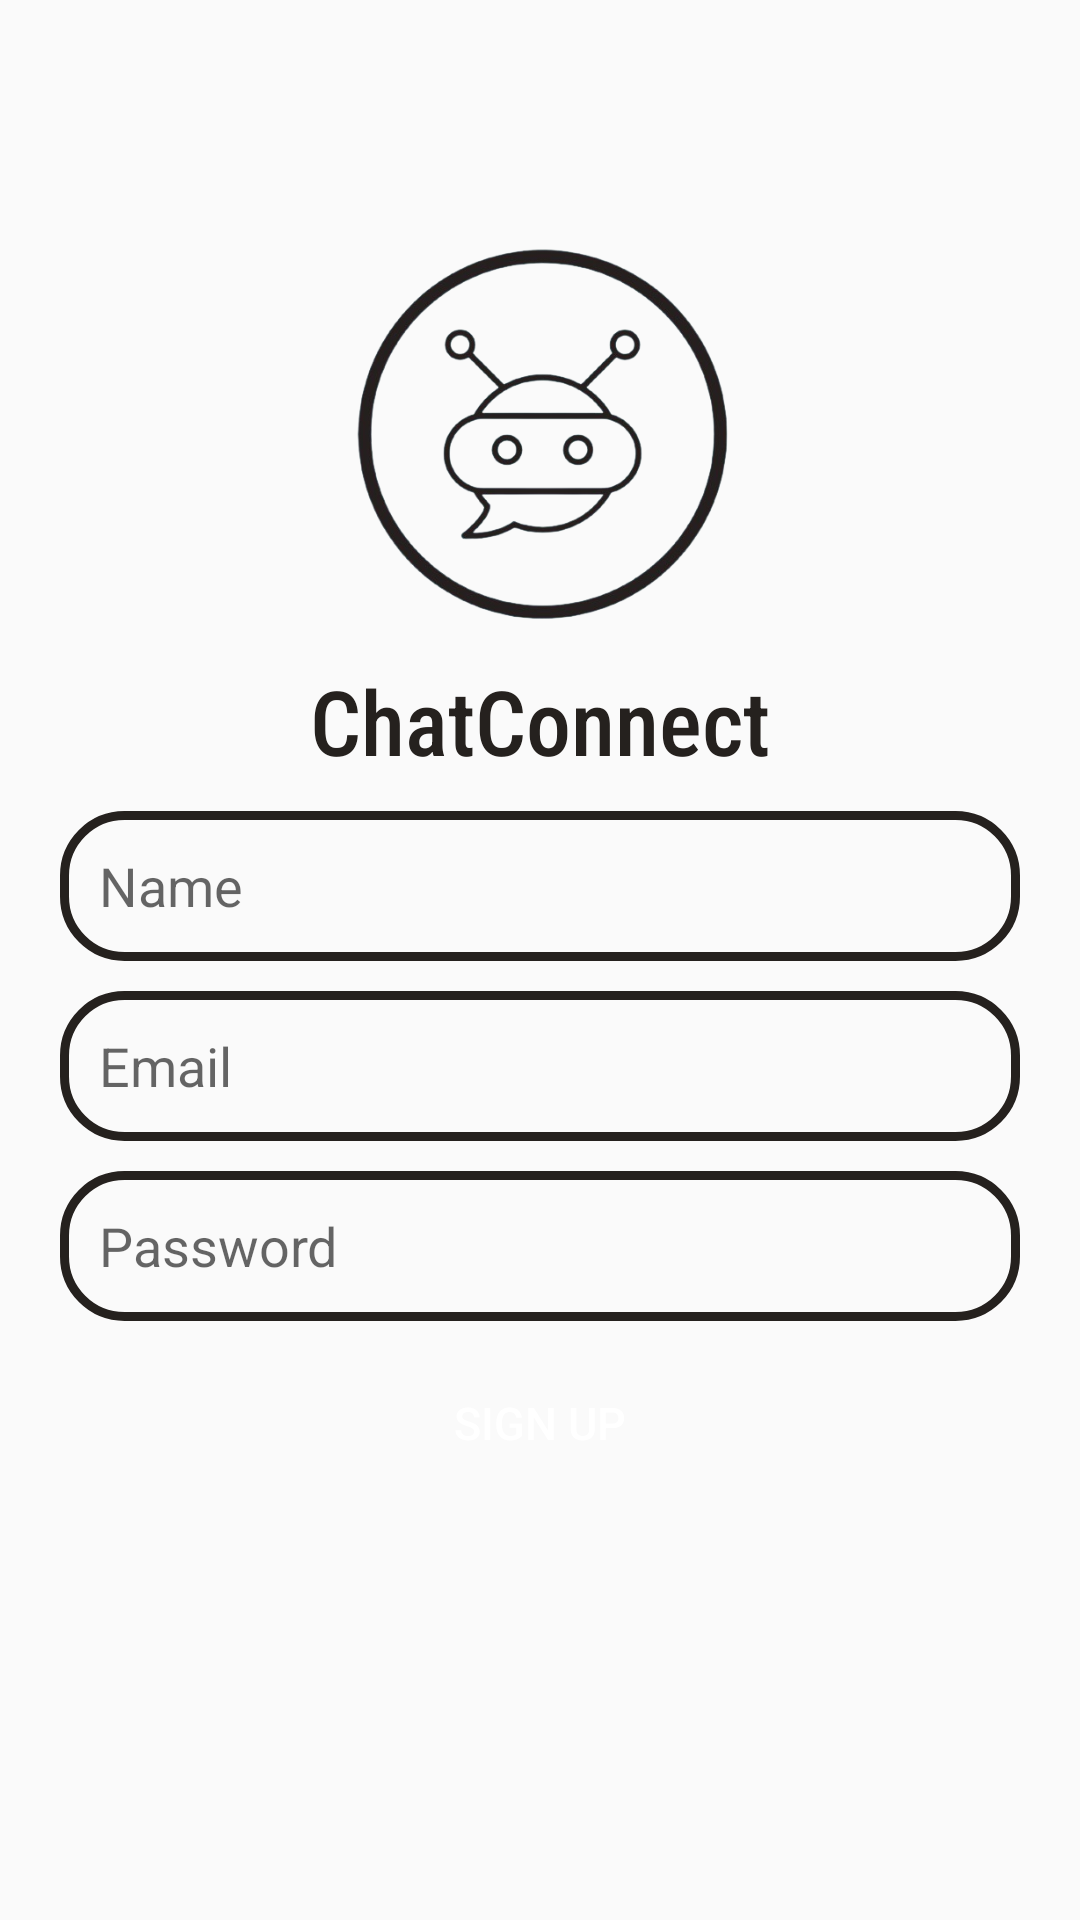

Reconstruct the res/layout file that produces this screen, plus the resources it refers to.
<!-- AndroidManifest.xml: application theme Theme.ChatConnect -->
<!-- res/layout/activity_sign_up.xml -->
<?xml version="1.0" encoding="utf-8"?>
<RelativeLayout xmlns:android="http://schemas.android.com/apk/res/android"
    xmlns:app="http://schemas.android.com/apk/res-auto"
    xmlns:tools="http://schemas.android.com/tools"
    android:layout_width="match_parent"
    android:layout_height="match_parent"
    tools:context=".SignUp">

    <ImageView
        android:id="@+id/app_logo"
        android:layout_width="150dp"
        android:layout_height="150dp"
        android:src="@drawable/chatconnect_logo"
        android:layout_centerHorizontal="true"
        android:layout_marginTop="70dp"/>

    <TextView
        android:id="@+id/app_title"
        android:layout_width="wrap_content"
        android:layout_height="wrap_content"
        android:layout_centerHorizontal="true"
        android:layout_below="@id/app_logo"
        android:text="ChatConnect"
        android:textSize="30dp"
        android:fontFamily="sans-serif-condensed-medium"
        android:textColor="@color/gray"/>

    <EditText
        android:id="@+id/edt_name"
        android:hint="Name"
        android:background="@drawable/edt_background"
        android:layout_below="@id/app_title"
        android:layout_width="match_parent"
        android:layout_height="50dp"
        android:layout_marginTop="10dp"
        android:paddingLeft="13dp"
        android:layout_marginLeft="20dp"
        android:layout_marginRight="20dp"/>

    <EditText
        android:id="@+id/edt_email"
        android:hint="Email"
        android:background="@drawable/edt_background"
        android:layout_below="@id/edt_name"
        android:layout_width="match_parent"
        android:layout_height="50dp"
        android:layout_marginTop="10dp"
        android:paddingLeft="13dp"
        android:layout_marginLeft="20dp"
        android:layout_marginRight="20dp"/>

    <EditText
        android:id="@+id/edt_password"
        android:hint="Password"
        android:background="@drawable/edt_background"
        android:layout_below="@id/edt_email"
        android:layout_width="match_parent"
        android:layout_height="50dp"
        android:layout_marginTop="10dp"
        android:paddingLeft="13dp"
        android:layout_marginLeft="20dp"
        android:layout_marginRight="20dp"/>

    <Button
        android:id="@+id/btnSignUp"
        android:layout_below="@id/edt_password"
        android:text="Sign Up"
        android:textSize="15sp"
        android:textColor="@color/white"
        android:layout_width="150dp"
        android:background="@drawable/btn_background"
        android:layout_height="wrap_content"
        android:layout_centerHorizontal="true"
        android:layout_marginTop="10dp"/>

</RelativeLayout>
<!-- resources referenced by this layout -->
<resources>
  <color name="gray">#25211E</color>
  <color name="white">#FFFFFFFF</color>
  <!-- drawable chatconnect_logo: png bitmap (drawable, 102306 bytes) -->
  <!-- drawable edt_background (drawable) -->
  <?xml version="1.0" encoding="utf-8"?>
  <shape xmlns:android="http://schemas.android.com/apk/res/android">
      <corners android:radius="20dp"/>
      <stroke android:color="@color/gray" android:width="3dp"/>
  </shape>
  <style name="Theme.ChatConnect" parent="Base.Theme.ChatConnect" />
  <style name="Base.Theme.ChatConnect" parent="Theme.Design.Light">
          
          
      </style>
</resources>
